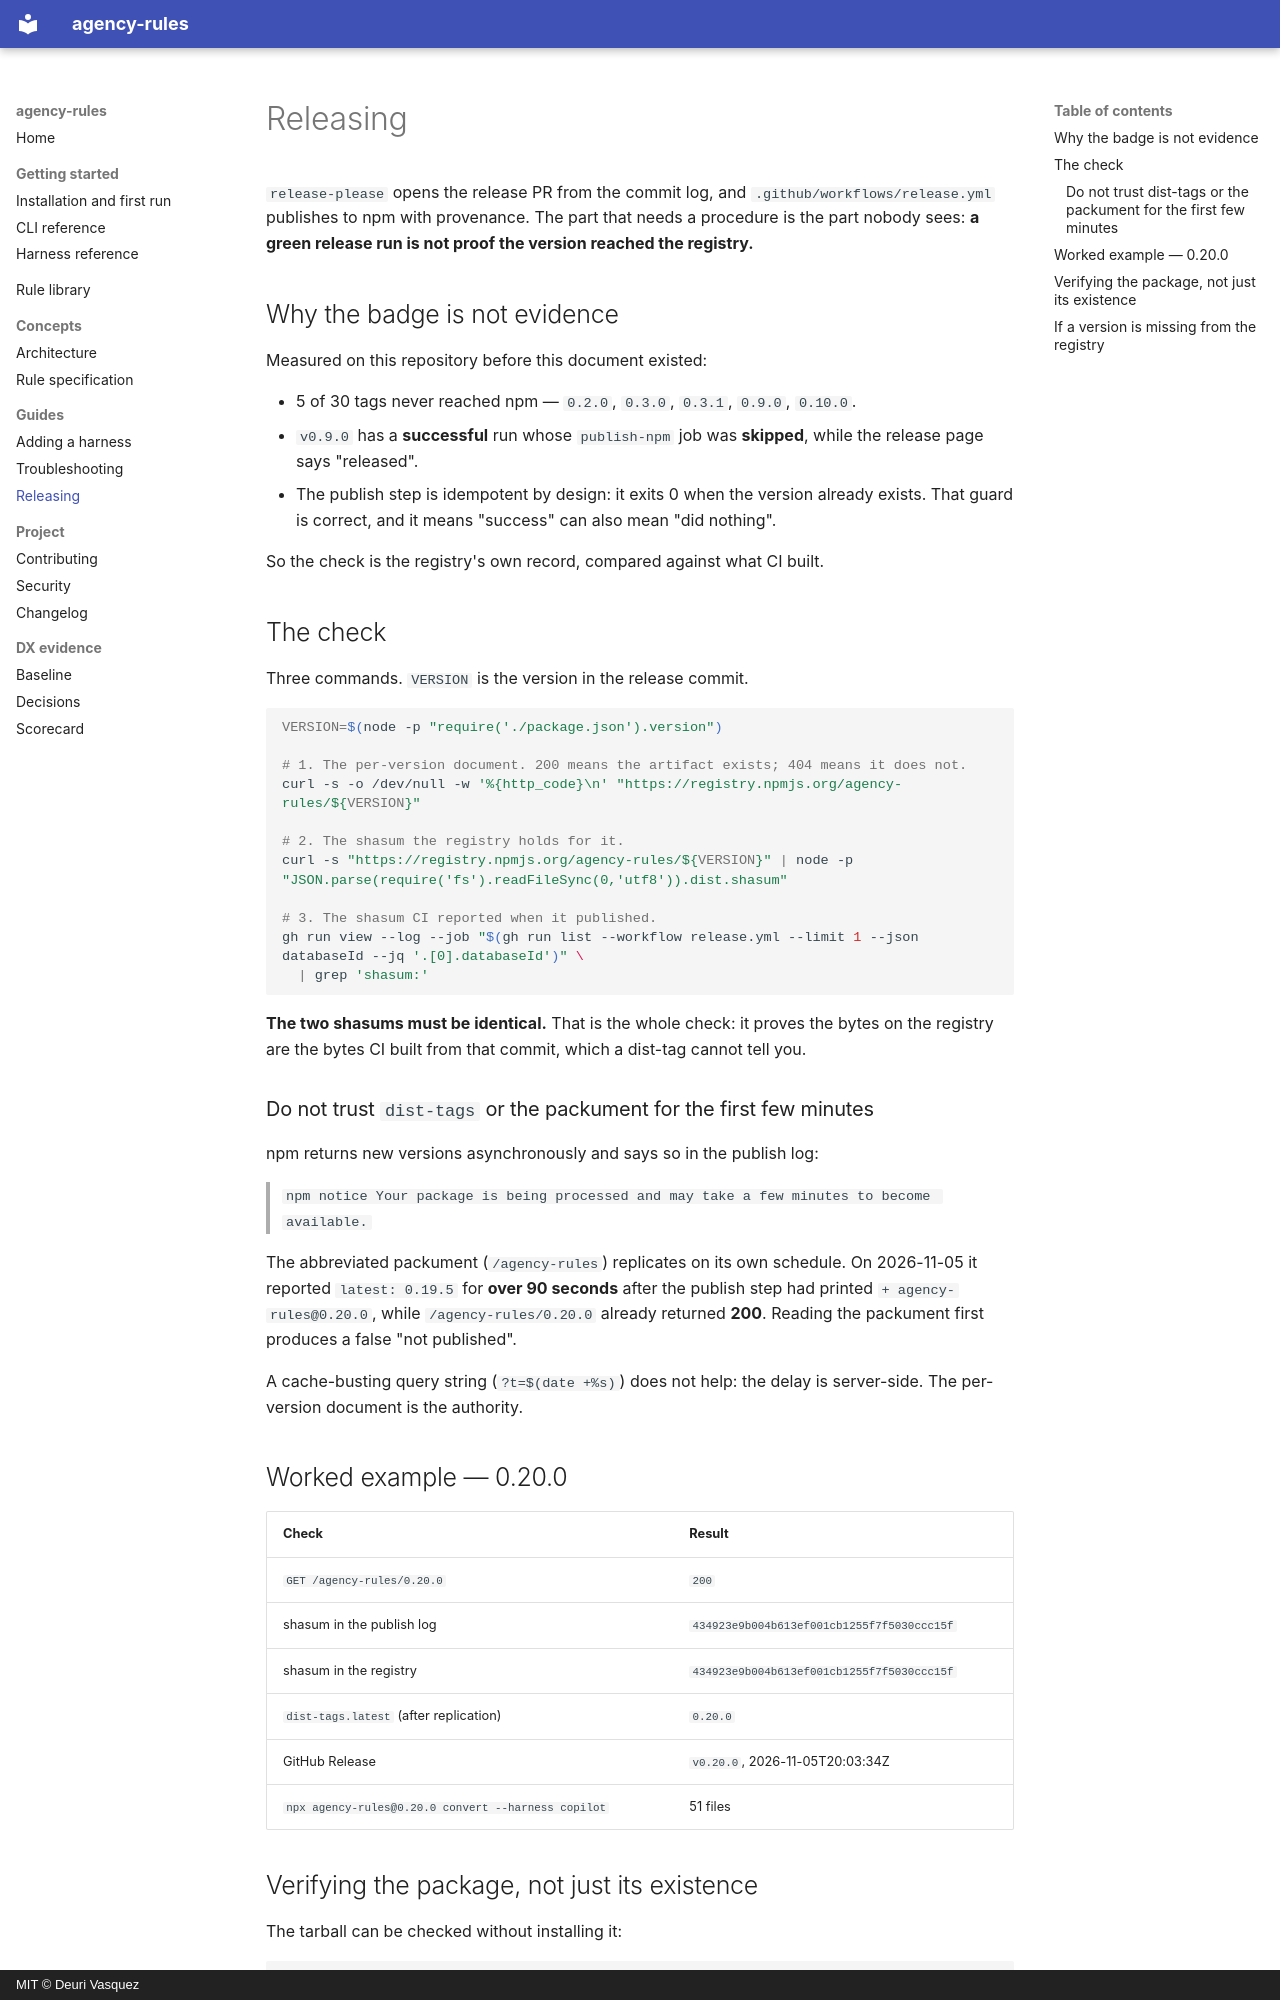

repository: deuriib/agency-rules · page: RELEASING/index.html · generator: mkdocs · copyright: MIT © Deuri Vasquez

# Releasing

`release-please` opens the release PR from the commit log, and `.github/workflows/release.yml`
publishes to npm with provenance. The part that needs a procedure is the part
nobody sees: **a green release run is not proof the version reached the
registry.**

## Why the badge is not evidence

Measured on this repository before this document existed:

- 5 of 30 tags never reached npm — `0.2.0`, `0.3.0`, `0.3.1`, `0.9.0`, `0.10.0`.
- `v0.9.0` has a **successful** run whose `publish-npm` job was **skipped**, while
  the release page says "released".
- The publish step is idempotent by design: it exits 0 when the version already
  exists. That guard is correct, and it means "success" can also mean "did
  nothing".

So the check is the registry's own record, compared against what CI built.

## The check

Three commands. `VERSION` is the version in the release commit.

```bash
VERSION=$(node -p "require('./package.json').version")

# 1. The per-version document. 200 means the artifact exists; 404 means it does not.
curl -s -o /dev/null -w '%{http_code}\n' "https://registry.npmjs.org/agency-rules/${VERSION}"

# 2. The shasum the registry holds for it.
curl -s "https://registry.npmjs.org/agency-rules/${VERSION}" | node -p "JSON.parse(require('fs').readFileSync(0,'utf8')).dist.shasum"

# 3. The shasum CI reported when it published.
gh run view --log --job "$(gh run list --workflow release.yml --limit 1 --json databaseId --jq '.[0].databaseId')" \
  | grep 'shasum:'
```

**The two shasums must be identical.** That is the whole check: it proves the
bytes on the registry are the bytes CI built from that commit, which a dist-tag
cannot tell you.

### Do not trust `dist-tags` or the packument for the first few minutes

npm returns new versions asynchronously and says so in the publish log:

> `npm notice Your package is being processed and may take a few minutes to become available.`

The abbreviated packument (`/agency-rules`) replicates on its own schedule. On
2026-11-05 it reported `latest: 0.19.5` for **over 90 seconds** after the publish
step had printed `+ agency-rules@0.20.0`, while `/agency-rules/0.20.0` already
returned **200**. Reading the packument first produces a false "not published".

A cache-busting query string (`?t=$(date +%s)`) does not help: the delay is
server-side. The per-version document is the authority.

## Worked example — 0.20.0

| Check | Result |
| --- | --- |
| `GET /agency-rules/0.20.0` | `200` |
| shasum in the publish log | `434923e9b004b613ef001cb1255f7f5030ccc15f` |
| shasum in the registry | `434923e9b004b613ef001cb1255f7f5030ccc15f` |
| `dist-tags.latest` (after replication) | `0.20.0` |
| GitHub Release | `v0.20.0`, 2026-11-05T20:03:34Z |
| `npx agency-rules@0.20.0 convert --harness copilot` | 51 files |
